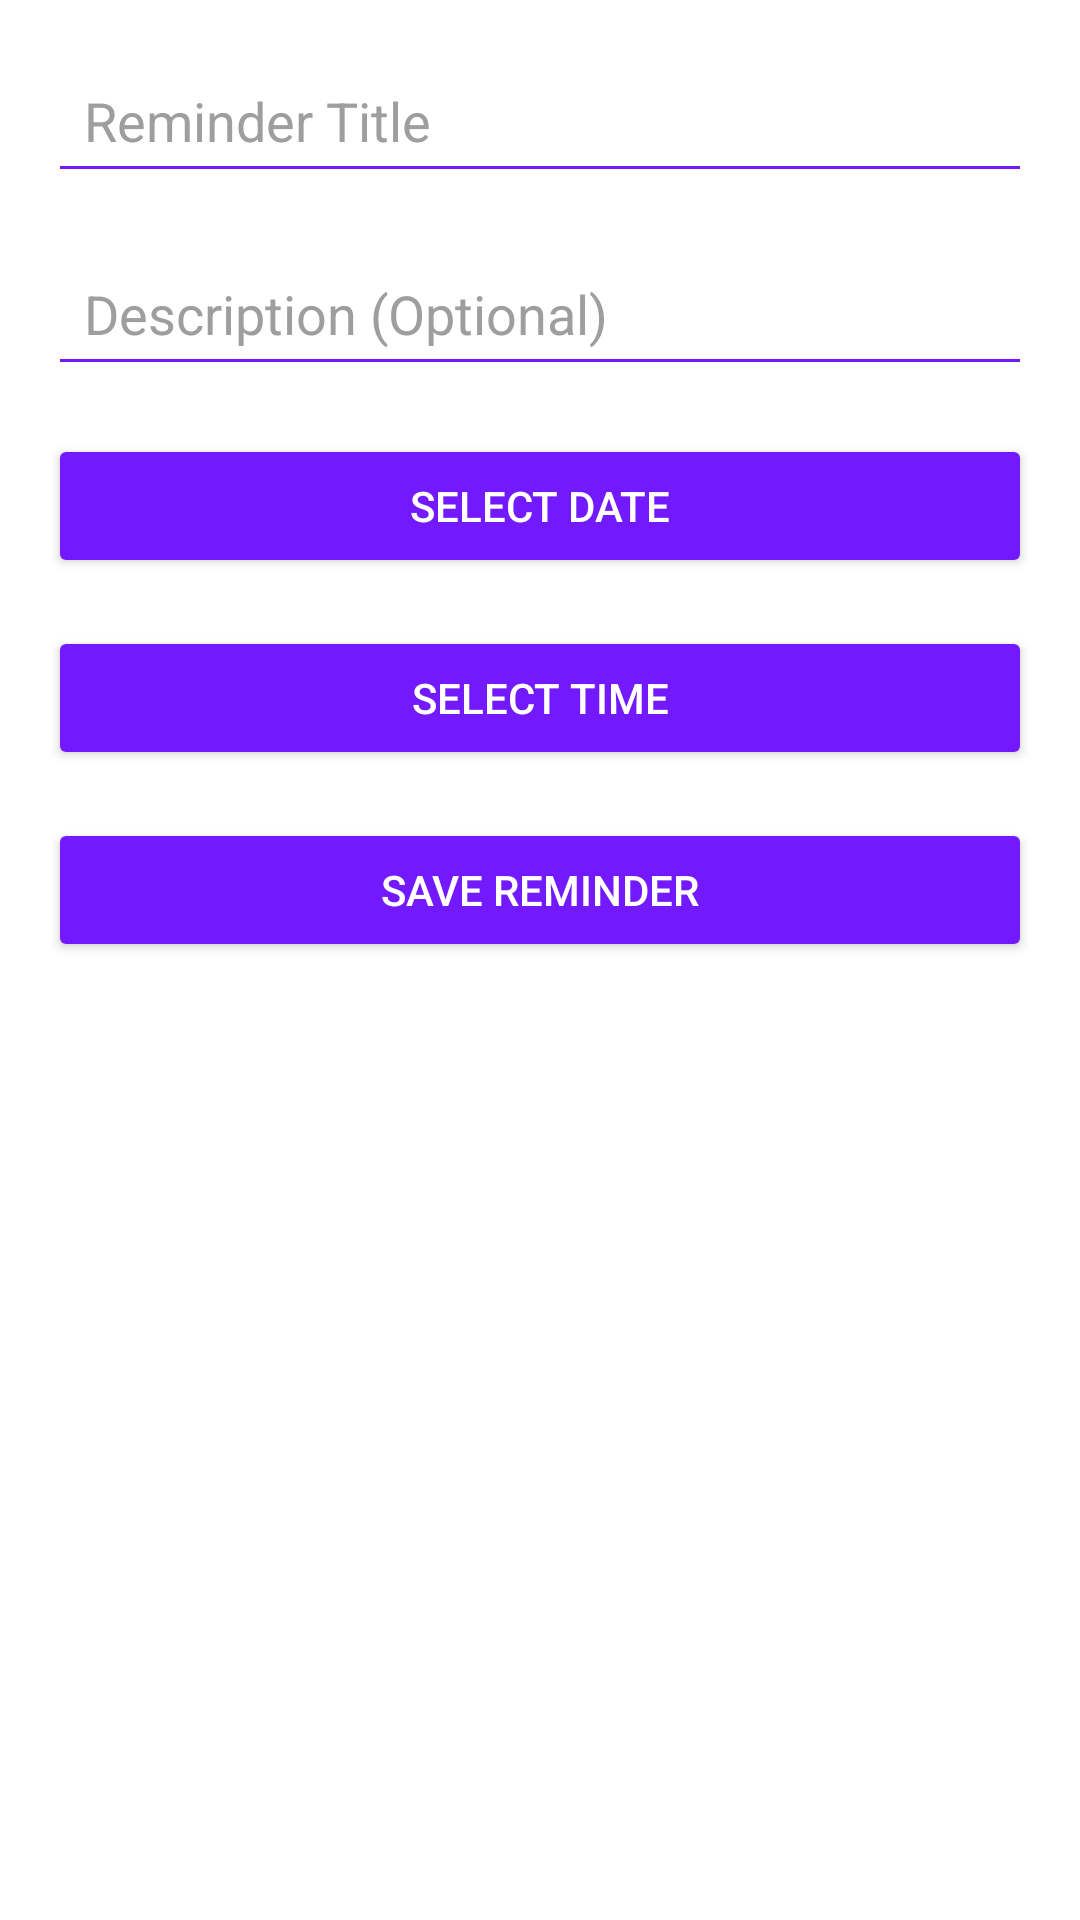

Reconstruct the res/layout file that produces this screen, plus the resources it refers to.
<!-- AndroidManifest.xml: application theme Theme.MyApplication -->
<!-- res/layout/activity_reminder.xml -->
<LinearLayout
    xmlns:android="http://schemas.android.com/apk/res/android"
    xmlns:app="http://schemas.android.com/apk/res-auto"
    android:layout_width="match_parent"
    android:layout_height="match_parent"
    android:orientation="vertical"
    android:padding="16dp"
    android:background="@color/white">

    <EditText
        android:id="@+id/etTitle"
        android:layout_width="match_parent"
        android:layout_height="wrap_content"
        android:hint="Reminder Title"
        android:backgroundTint="@color/colorPrimary"
        android:padding="12dp"
        android:layout_marginBottom="16dp"
        android:textColor="@color/black"
        android:textColorHint="@color/hintColor" />

    <EditText
        android:id="@+id/etDescription"
        android:layout_width="match_parent"
        android:layout_height="wrap_content"
        android:hint="Description (Optional)"
        android:backgroundTint="@color/colorPrimary"
        android:padding="12dp"
        android:layout_marginBottom="16dp"
        android:textColor="@color/black"
        android:textColorHint="@color/hintColor" />

    <Button
        android:id="@+id/btnDate"
        android:layout_width="match_parent"
        android:layout_height="wrap_content"
        android:text="Select Date"
        android:backgroundTint="@color/colorPrimary"
        android:textColor="@color/white"
        android:layout_marginBottom="16dp" />

    <Button
        android:id="@+id/btnTime"
        android:layout_width="match_parent"
        android:layout_height="wrap_content"
        android:text="Select Time"
        android:backgroundTint="@color/colorPrimary"
        android:textColor="@color/white"
        android:layout_marginBottom="16dp" />

    <Button
        android:id="@+id/btnSave"
        android:layout_width="match_parent"
        android:layout_height="wrap_content"
        android:text="Save Reminder"
        android:backgroundTint="@color/colorPrimary"
        android:textColor="@color/white" />
</LinearLayout>
<!-- resources referenced by this layout -->
<resources>
  <color name="black">#FF000000</color>
  <color name="colorPrimary">#721AFD</color>
  <color name="hintColor">#9E9E9E</color>
  <color name="white">#FFFFFFFF</color>
  <style name="Theme.MyApplication" parent="Base.Theme.MyApplication" />
  <style name="Base.Theme.MyApplication" parent="Theme.Material3.DayNight.NoActionBar">
          
          
          <item name="android:statusBarColor">@color/dark_purple</item>
      </style>
  <color name="dark_purple">#521C98</color>
</resources>
